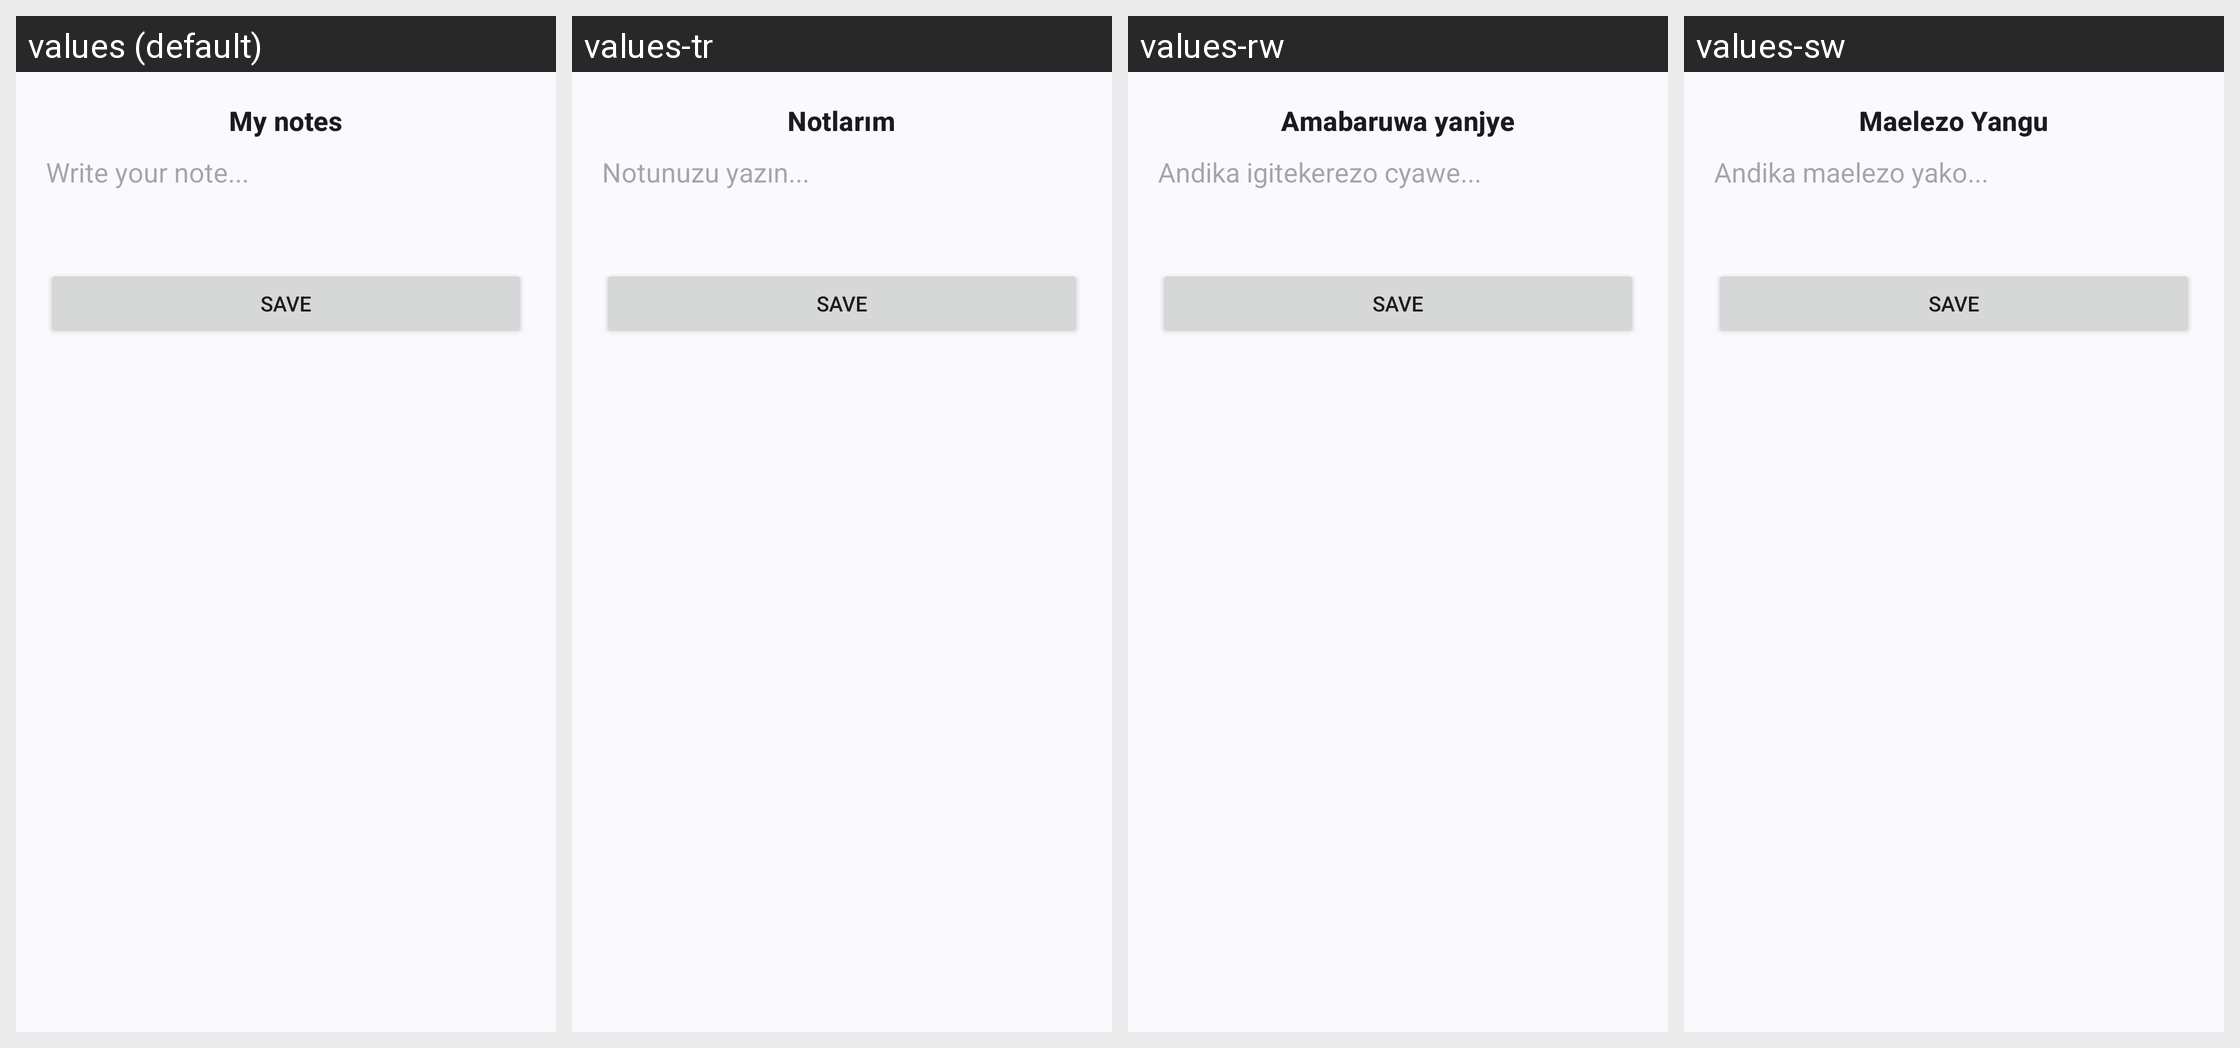

The Android screen above is rendered under several locales of the same app. Produce the string resources it draws, with the default and per-locale values.
Android screen res/layout/dialog_my_notes.xml rendered under 4 locales, left to right: values (default), values-tr, values-rw, values-sw. Device: Nexus 5 (rendered at 1080×1920; each locale shown at half size, 540×960, under a caption strip naming it); theme Theme.MuviTracker.
Other locales in the repository, not shown: values-de, values-es, values-hi, values-in, values-it, values-nl, values-pl, values-pt, values-ro, values-ru, values-uk.
Strings drawn on this screen, with the default value and each locale's value (text and hints the layout hard-codes, and strings that could not be matched under every locale, appear in the picture but are not listed):

my_notes
  values: My notes
  values-tr: Notlarım
  values-rw: Amabaruwa yanjye
  values-sw: Maelezo Yangu

write_your_note
  values: Write your note...
  values-tr: Notunuzu yazın...
  values-rw: Andika igitekerezo cyawe...
  values-sw: Andika maelezo yako...
